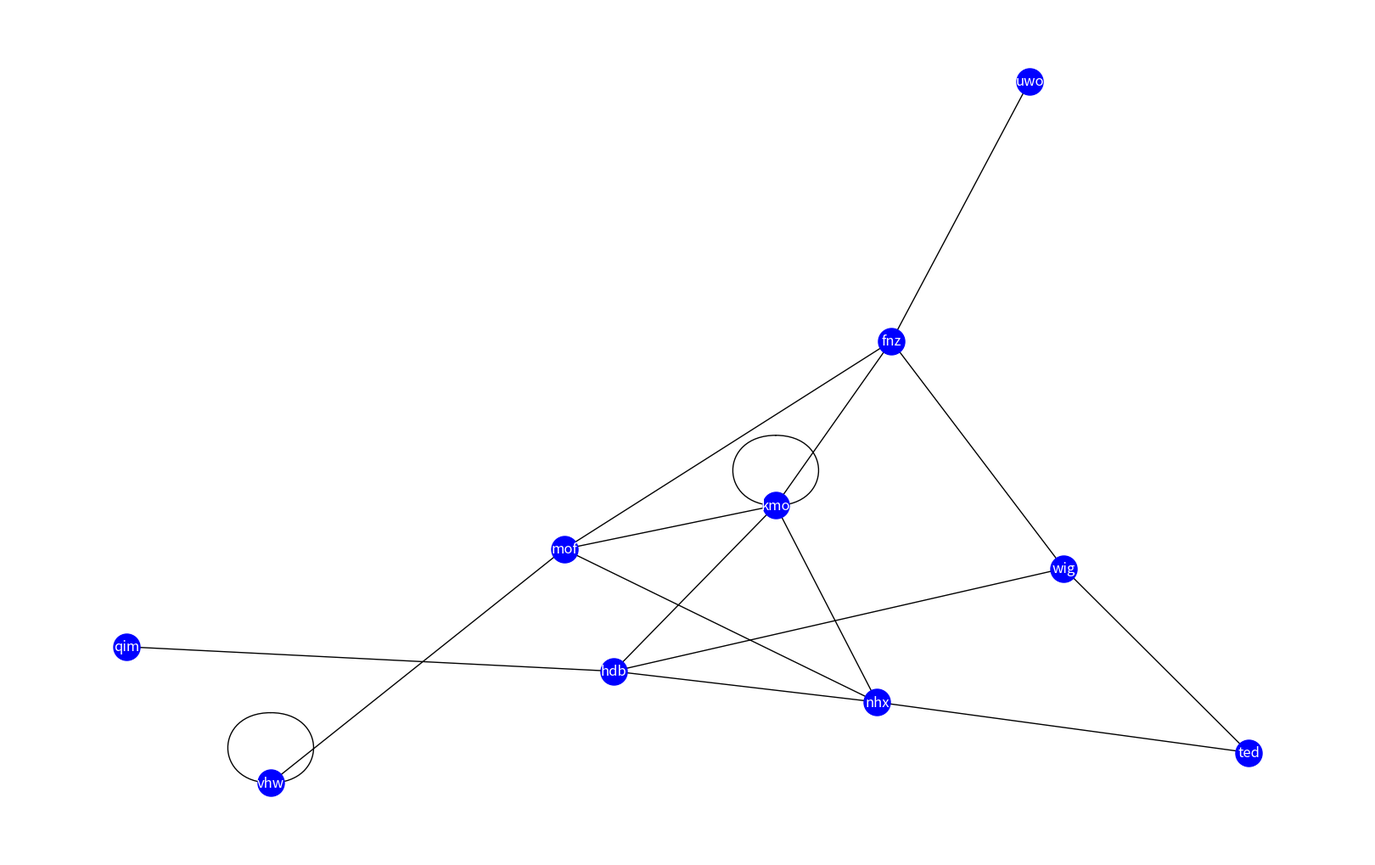

Write Python code to recreate this figure.
import matplotlib.pyplot as plt
from itertools import combinations, groupby
import networkx as nx
import random
import string


def get_random_lable(length):
    # choose from all lowercase letter
    letters = string.ascii_lowercase
    result_str = ''.join(random.choice(letters) for i in range(length))
    return(result_str)

def node_genarator(length):
    curr_edge = []
    while(len(curr_edge) < length):
        node = get_random_lable(3)
        if node not in curr_edge:
            curr_edge.append(node)

    return curr_edge

def edge_genarator(nodes, length):
    edge = []
    for counter in range (0, length):
        curr_edge = [random.choice(nodes), random.choice(nodes)]
        edge.append(curr_edge)

    return edge

def gnp_random_connected_graph(n, p):
    """
    Generates a random undirected graph, similarly to an Erdős-Rényi
    graph, but enforcing that the resulting graph is conneted
    """
    edges = combinations(range(n), 2)
    G = nx.Graph()
    G.add_node(range(n), weight=2)
    if p <= 0:
        return G
    if p >= 1:
        return nx.complete_graph(n, create_using=G)
    for _, node_edges in groupby(edges, key=lambda x: x[0]):
        node_edges = list(node_edges)
        random_edge = random.choice(node_edges)
        G.add_edge(*random_edge)
        for e in node_edges:
            if random.random() < p:
                G.add_edge(*e)
    return G


probability = 0.1
G = nx.Graph()
nodes = node_genarator(10)
print(nodes)
edges = edge_genarator(nodes, 20)
print(edges)


#G = nx.erdos_renyi_graph(100, 0.1)
#G = nx.fast_gnp_random_graph(55, 0.1, seed=None, directed=False)
#G = gnp_random_connected_graph(100,0.01)
G.add_edges_from(edges)

print(get_random_lable(3))
color_map = []

"""curr_lable = []
for ed in edges:
    l = {(ed[0], ed[1]): '1'}
    curr_lable.append(l)

print(curr_lable)"""

plt.figure(figsize=(16,10))
nx.draw(G, node_color='blue',
        with_labels=True,
        node_size=500,
        font_color='white'
        )
"""
edge_labels={('A', 'B'): 'AB',
             ('B', 'C'): 'BC',
             ('B', 'D'): 'BD'},
"""
plt.show()
